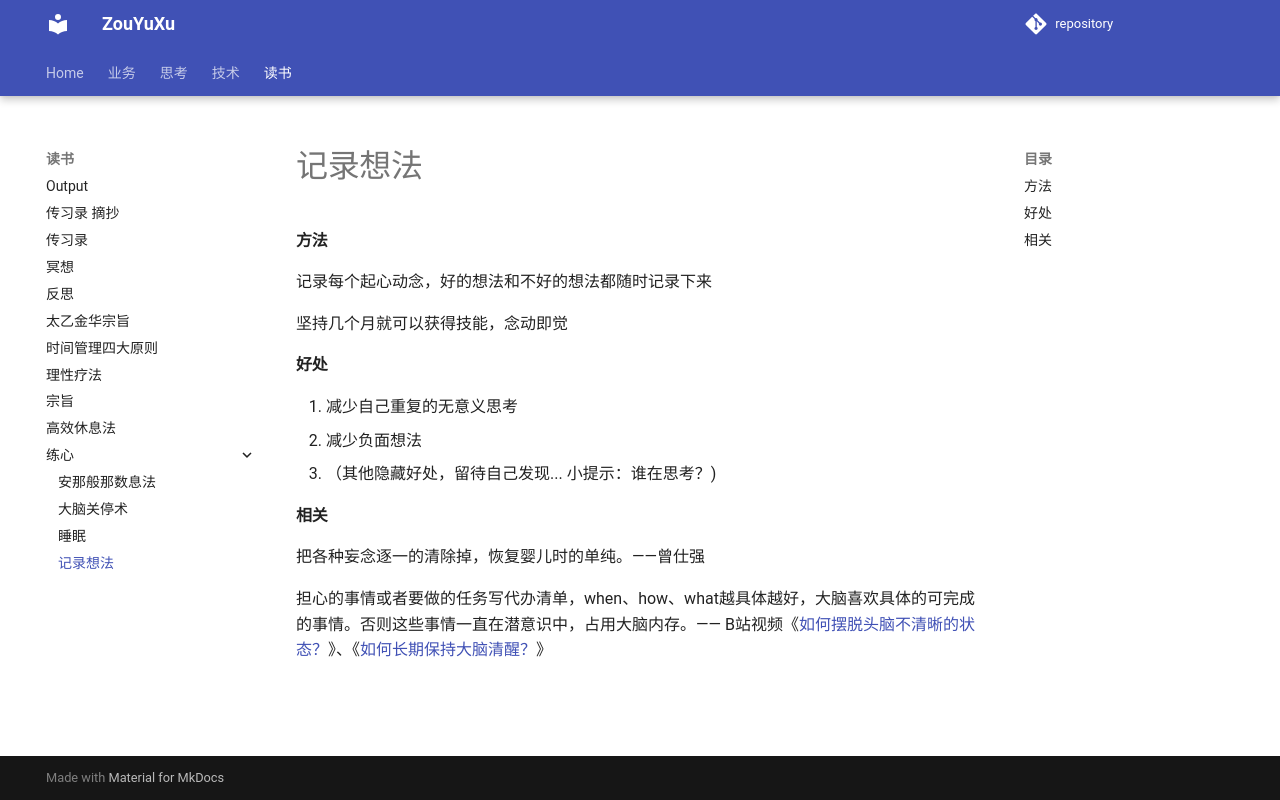

repository: ZouYuxu/zouyuxu.github.io · page: 读书/练心/记录想法/index.html · generator: mkdocs

# 记录想法

#### 方法

记录每个起心动念，好的想法和不好的想法都随时记录下来

坚持几个月就可以获得技能，念动即觉

#### 好处

1. 减少自己重复的无意义思考
2. 减少负面想法
3. （其他隐藏好处，留待自己发现... 小提示：谁在思考？)

#### 相关

把各种妄念逐一的清除掉，恢复婴儿时的单纯。——曾仕强

担心的事情或者要做的任务写代办清单，when、how、what越具体越好，大脑喜欢具体的可完成的事情。否则这些事情一直在潜意识中，占用大脑内存。—— B站视频《[如何摆脱头脑不清晰的状态？](https://www.bilibili.com/video/BV16U4y157Bj/?spm_id_from=333.1391.0.0&vd_source=3efe0c849d96410545543dee57551a27)》、《[如何长期保持大脑清醒？](https://www.bilibili.com/video/BV1bM4m1D7P9/?spm_id_from=333.1391.0.0&vd_source=3efe0c849d96410545543dee57551a27)》
